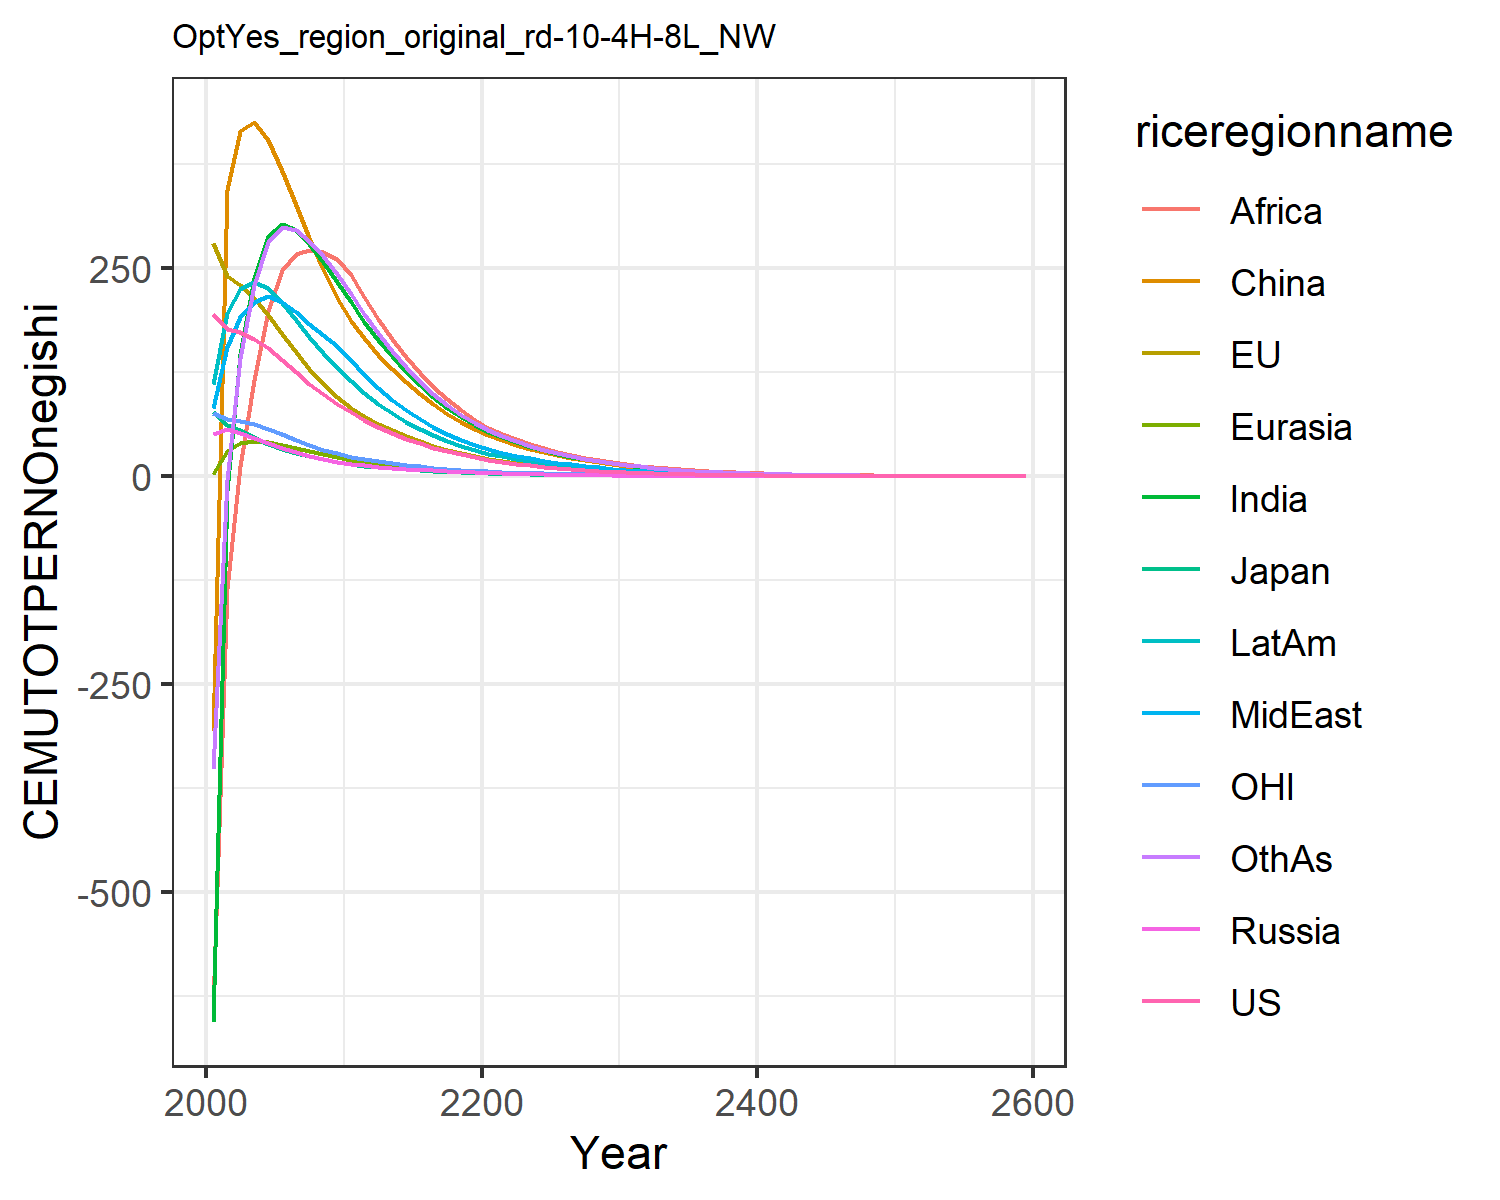

The file beside this chart, header and first rows:
195.43798825445063, 280.7375032305366, 77.34366499945281, 50.68086462844329, 3.098363940387556, -305.9689472296273, -655.3957993675767, 82.3707695747483, -635.7424325271352, 111.58184300345555, 76.60988202056303, -351.4082240093607
177.6, 241, 62.16, 56.48, 30.32, 344.2, -17.93, 156.1, -135.5, 195.9, 68.84, -4.323
173.3, 230.2, 55.16, 52.58, 39.7, 415.3, 147.2, 191.4, 12.56, 225.5, 66.93, 142.5
165, 213.9, 47.48, 46.42, 41.97, 425.7, 238.5, 209.8, 116.3, 233.3, 63.03, 230.1
153.7, 194.1, 39.51, 40.27, 40.88, 404.7, 288.8, 216.5, 198.6, 226.4, 57.38, 281.9
139.7, 171.7, 33.26, 34.6, 37.9, 366.9, 303.6, 210.1, 247.6, 208.9, 50.6, 300
124.9, 149.3, 28.4, 29.52, 34.2, 326.6, 296.2, 197.4, 266.8, 188.1, 43.76, 296.1
111.2, 129.1, 24.12, 25.02, 30.33, 286.8, 279.4, 183.7, 272.6, 167.7, 37.64, 282.9
98.72, 111.1, 20.39, 21.09, 26.57, 249.4, 257.6, 169.7, 269.4, 148.3, 32.26, 264.4
87.45, 95.13, 17.17, 17.68, 23.03, 214.9, 233.7, 156.2, 261.6, 130.3, 27.53, 243.6
77.11, 82.47, 14.75, 15.2, 20.16, 187.2, 209.5, 140, 242.5, 114.2, 23.81, 219.7
67.53, 72.29, 12.93, 13.42, 17.86, 166, 186, 121.8, 215.6, 99.65, 20.87, 195.3
59.27, 63.43, 11.35, 11.87, 15.8, 146.4, 164.2, 106, 189.7, 86.95, 18.31, 171.9
51.91, 55.53, 9.94, 10.47, 13.91, 128.7, 144.1, 91.96, 165.7, 75.62, 16.02, 150.6
45.41, 48.53, 8.691, 9.217, 12.21, 112.9, 125.9, 79.61, 144.1, 65.62, 14.01, 131.4
39.7, 42.36, 7.591, 8.101, 10.69, 98.87, 109.7, 68.8, 124.7, 56.83, 12.23, 114.3
34.68, 36.95, 6.624, 7.112, 9.347, 86.43, 95.27, 59.38, 107.6, 49.15, 10.67, 99.22
30.27, 32.2, 5.776, 6.237, 8.155, 75.44, 82.54, 51.18, 92.52, 42.46, 9.304, 85.93
26.41, 28.05, 5.034, 5.466, 7.105, 65.78, 71.37, 44.07, 79.38, 36.65, 8.108, 74.27
23.04, 24.42, 4.385, 4.786, 6.183, 57.29, 61.6, 37.91, 67.96, 31.6, 7.062, 64.1
20.06, 21.27, 3.82, 4.181, 5.389, 49.98, 53.51, 32.82, 58.55, 27.4, 6.151, 55.65
17.44, 18.53, 3.328, 3.646, 4.705, 43.67, 46.8, 28.61, 50.78, 23.91, 5.357, 48.62
15.16, 16.14, 2.898, 3.177, 4.105, 38.14, 40.89, 24.93, 44.42, 20.84, 4.665, 42.45
13.18, 14.06, 2.524, 2.767, 3.58, 33.3, 35.71, 21.71, 38.84, 18.17, 4.06, 37.04
11.45, 12.24, 2.197, 2.409, 3.12, 29.05, 31.16, 18.9, 33.93, 15.83, 3.533, 32.3
9.945, 10.65, 1.912, 2.098, 2.718, 25.34, 27.17, 16.45, 29.62, 13.79, 3.074, 28.15
8.637, 9.268, 1.664, 1.825, 2.367, 22.09, 23.69, 14.32, 25.84, 12.01, 2.674, 24.52
7.5, 8.063, 1.447, 1.588, 2.06, 19.25, 20.63, 12.45, 22.53, 10.45, 2.326, 21.35
6.512, 7.013, 1.259, 1.381, 1.793, 16.78, 17.97, 10.83, 19.64, 9.094, 2.022, 18.58
5.653, 6.099, 1.094, 1.201, 1.56, 14.61, 15.64, 9.411, 17.11, 7.912, 1.758, 16.16
4.895, 5.287, 0.9488, 1.041, 1.353, 12.68, 13.57, 8.16, 14.86, 6.862, 1.524, 14.02
4.229, 4.569, 0.8198, 0.9004, 1.17, 10.97, 11.75, 7.058, 12.87, 5.933, 1.317, 12.13
3.652, 3.947, 0.7083, 0.7783, 1.012, 9.484, 10.17, 6.104, 11.14, 5.128, 1.137, 10.49
3.154, 3.409, 0.6118, 0.6727, 0.8749, 8.199, 8.795, 5.277, 9.646, 4.432, 0.9824, 9.072
2.724, 2.945, 0.5284, 0.5813, 0.7563, 7.086, 7.606, 4.562, 8.347, 3.829, 0.8485, 7.843
2.352, 2.543, 0.4564, 0.5023, 0.6536, 6.124, 6.577, 3.943, 7.221, 3.309, 0.7327, 6.779
2.031, 2.196, 0.3941, 0.4339, 0.5648, 5.292, 5.687, 3.408, 6.246, 2.858, 0.6327, 5.859
1.753, 1.896, 0.3403, 0.3749, 0.488, 4.572, 4.916, 2.945, 5.402, 2.469, 0.5463, 5.063
1.513, 1.637, 0.2939, 0.3238, 0.4217, 3.95, 4.249, 2.545, 4.671, 2.132, 0.4717, 4.375
1.306, 1.414, 0.2537, 0.2797, 0.3642, 3.412, 3.672, 2.198, 4.038, 1.842, 0.4073, 3.779
1.128, 1.22, 0.219, 0.2416, 0.3146, 2.947, 3.173, 1.899, 3.49, 1.59, 0.3516, 3.265
0.9735, 1.054, 0.1891, 0.2086, 0.2718, 2.545, 2.741, 1.641, 3.017, 1.373, 0.3035, 2.82
0.8402, 0.9094, 0.1632, 0.1801, 0.2347, 2.198, 2.368, 1.417, 2.607, 1.186, 0.262, 2.435
0.7252, 0.785, 0.1409, 0.1556, 0.2027, 1.898, 2.046, 1.224, 2.253, 1.024, 0.2261, 2.103
0.6259, 0.6776, 0.1216, 0.1343, 0.175, 1.639, 1.767, 1.057, 1.947, 0.8839, 0.1952, 1.816
0.5401, 0.5848, 0.105, 0.116, 0.1511, 1.415, 1.526, 0.9128, 1.682, 0.7631, 0.1685, 1.568
0.4661, 0.5047, 0.09061, 0.1001, 0.1305, 1.222, 1.318, 0.7882, 1.453, 0.6587, 0.1454, 1.354
0.4023, 0.4356, 0.0782, 0.08643, 0.1127, 1.055, 1.138, 0.6806, 1.255, 0.5686, 0.1255, 1.169
0.3471, 0.3759, 0.06749, 0.07462, 0.09726, 0.9109, 0.983, 0.5877, 1.084, 0.4908, 0.1083, 1.009
0.2995, 0.3244, 0.05825, 0.06441, 0.08396, 0.7863, 0.8488, 0.5074, 0.9365, 0.4236, 0.09346, 0.8714
0.2585, 0.28, 0.05026, 0.0556, 0.07248, 0.6788, 0.7329, 0.4381, 0.8088, 0.3657, 0.08065, 0.7522
0.223, 0.2416, 0.04337, 0.04799, 0.06256, 0.5859, 0.6327, 0.3782, 0.6985, 0.3156, 0.06959, 0.6493
0.1924, 0.2085, 0.03743, 0.04142, 0.054, 0.5058, 0.5463, 0.3265, 0.6032, 0.2724, 0.06005, 0.5604
0.166, 0.1799, 0.0323, 0.03575, 0.04661, 0.4366, 0.4716, 0.2819, 0.5209, 0.235, 0.05182, 0.4837
0.1432, 0.1552, 0.02787, 0.03086, 0.04023, 0.3768, 0.4071, 0.2433, 0.4498, 0.2028, 0.04471, 0.4175
0.1236, 0.1339, 0.02404, 0.02663, 0.03472, 0.3252, 0.3514, 0.21, 0.3884, 0.175, 0.03858, 0.3603
0.1066, 0.1155, 0.02075, 0.02298, 0.02997, 0.2807, 0.3034, 0.1813, 0.3353, 0.151, 0.03328, 0.311
0.09198, 0.09968, 0.0179, 0.01983, 0.02586, 0.2422, 0.2619, 0.1565, 0.2895, 0.1303, 0.02872, 0.2684
0.07935, 0.086, 0.01544, 0.01712, 0.02232, 0.209, 0.226, 0.135, 0.2499, 0.1125, 0.02477, 0.2316
0.4942, 0.5357, 0.09619, 0.1066, 0.139, 1.302, 1.408, 0.8412, 1.557, 0.7005, 0.1543, 1.443
